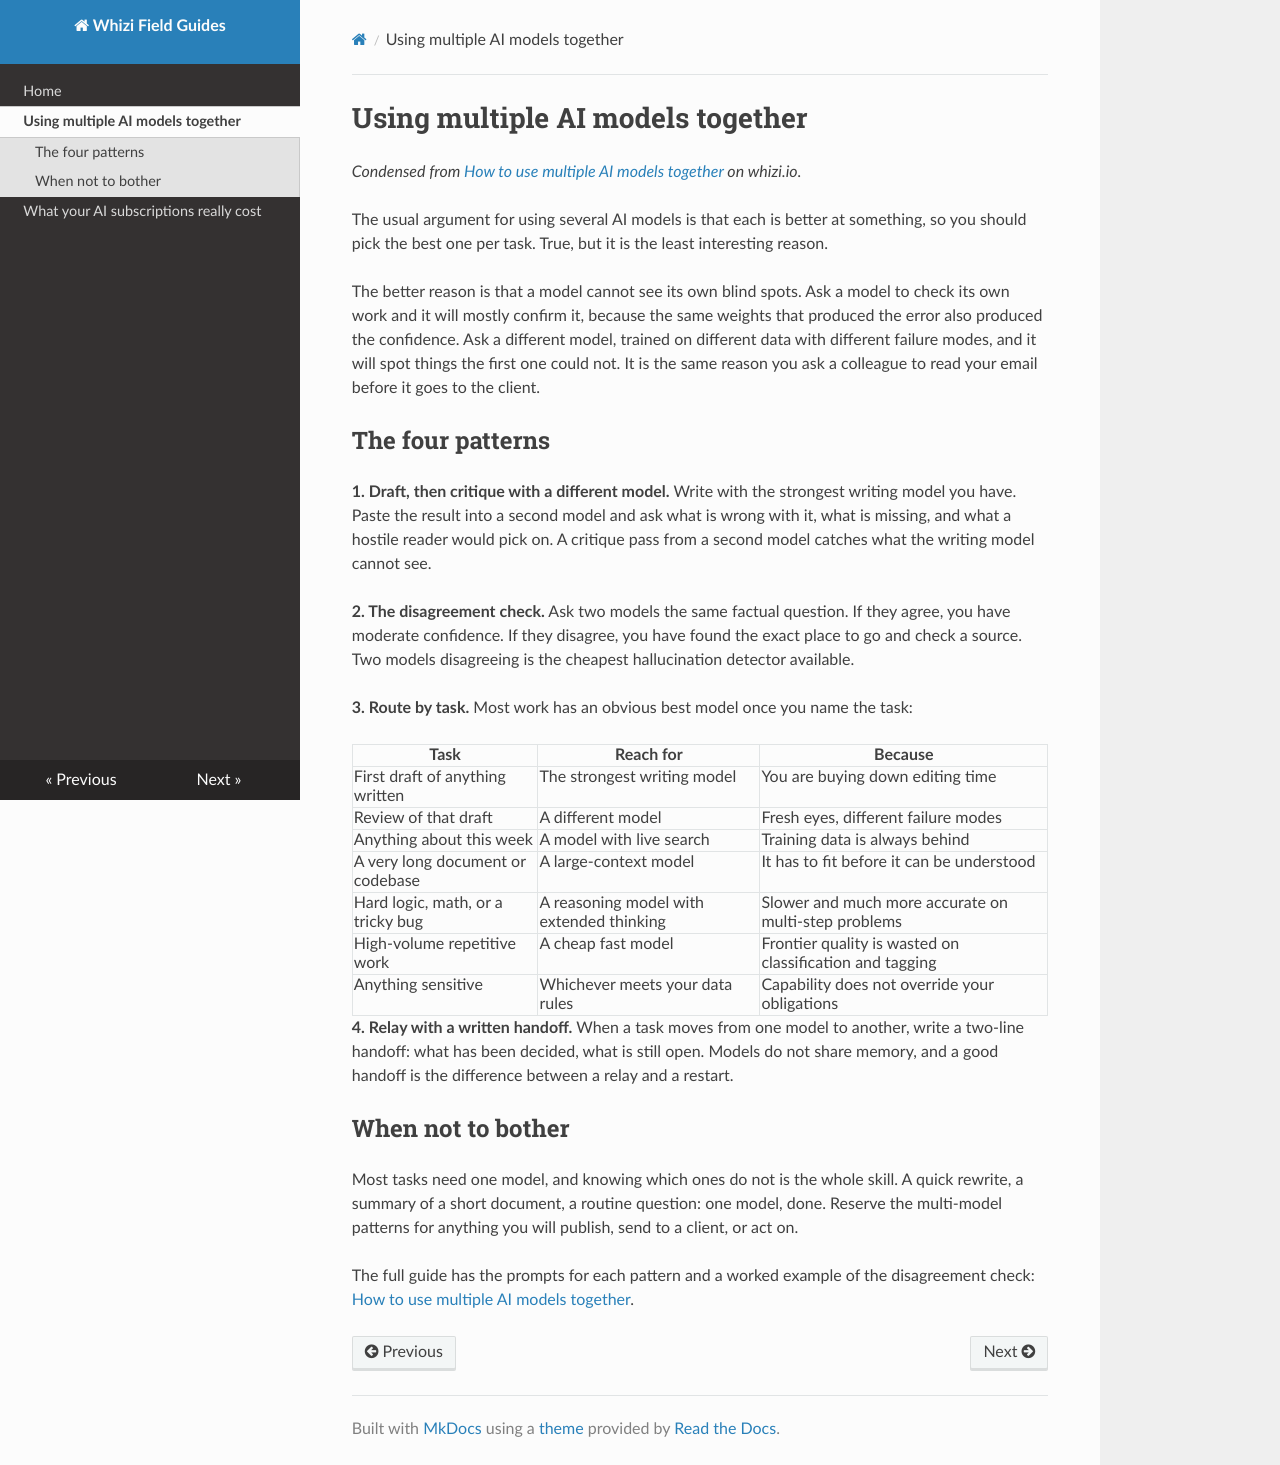

repository: BoNour/whizi-field-guides · page: multiple-ai-models/index.html · generator: mkdocs

# Using multiple AI models together

*Condensed from [How to use multiple AI models together](https://whizi.io/resources/how-to-use-multiple-ai-models-together/) on whizi.io.*

The usual argument for using several AI models is that each is better at something, so you should pick the best one per task. True, but it is the least interesting reason.

The better reason is that a model cannot see its own blind spots. Ask a model to check its own work and it will mostly confirm it, because the same weights that produced the error also produced the confidence. Ask a different model, trained on different data with different failure modes, and it will spot things the first one could not. It is the same reason you ask a colleague to read your email before it goes to the client.

## The four patterns

**1. Draft, then critique with a different model.** Write with the strongest writing model you have. Paste the result into a second model and ask what is wrong with it, what is missing, and what a hostile reader would pick on. A critique pass from a second model catches what the writing model cannot see.

**2. The disagreement check.** Ask two models the same factual question. If they agree, you have moderate confidence. If they disagree, you have found the exact place to go and check a source. Two models disagreeing is the cheapest hallucination detector available.

**3. Route by task.** Most work has an obvious best model once you name the task:

| Task | Reach for | Because |
| --- | --- | --- |
| First draft of anything written | The strongest writing model | You are buying down editing time |
| Review of that draft | A different model | Fresh eyes, different failure modes |
| Anything about this week | A model with live search | Training data is always behind |
| A very long document or codebase | A large-context model | It has to fit before it can be understood |
| Hard logic, math, or a tricky bug | A reasoning model with extended thinking | Slower and much more accurate on multi-step problems |
| High-volume repetitive work | A cheap fast model | Frontier quality is wasted on classification and tagging |
| Anything sensitive | Whichever meets your data rules | Capability does not override your obligations |

**4. Relay with a written handoff.** When a task moves from one model to another, write a two-line handoff: what has been decided, what is still open. Models do not share memory, and a good handoff is the difference between a relay and a restart.

## When not to bother

Most tasks need one model, and knowing which ones do not is the whole skill. A quick rewrite, a summary of a short document, a routine question: one model, done. Reserve the multi-model patterns for anything you will publish, send to a client, or act on.

The full guide has the prompts for each pattern and a worked example of the disagreement check: [How to use multiple AI models together](https://whizi.io/resources/how-to-use-multiple-ai-models-together/).
